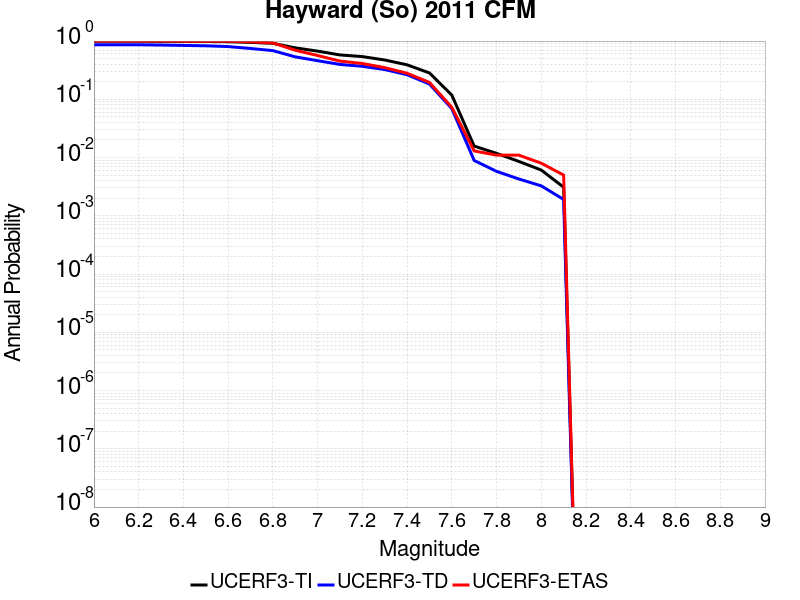

The data file committed next to this chart (first rows):
Magnitude, UCERF3-TI Prob, UCERF3-TD Prob, UCERF3-ETAS Prob
6.0, 0.9911, 0.8643, 0.997
6.1, 0.9911, 0.8643, 0.997
6.2, 0.9911, 0.8643, 0.997
6.3, 0.9891, 0.8548, 0.997
6.4, 0.9859, 0.8415, 0.995
6.5, 0.9829, 0.8294, 0.994
6.6, 0.9744, 0.8044, 0.992
6.7, 0.9498, 0.7456, 0.971
6.8, 0.9136, 0.6854, 0.93
6.9, 0.7651, 0.5357, 0.696
7.0, 0.6714, 0.4602, 0.565
7.1, 0.5779, 0.3968, 0.453
7.2, 0.5411, 0.3688, 0.412
7.3, 0.4731, 0.3243, 0.35
7.4, 0.3909, 0.2644, 0.28
7.5, 0.2836, 0.1829, 0.195
7.6, 0.118, 0.06922, 0.073
7.7, 0.01575, 0.008919, 0.013
7.8, 0.01181, 0.005798, 0.011
7.9, 0.008577, 0.004283, 0.011
8.0, 0.006105, 0.003268, 0.008
8.1, 0.003095, 0.001907, 0.005
